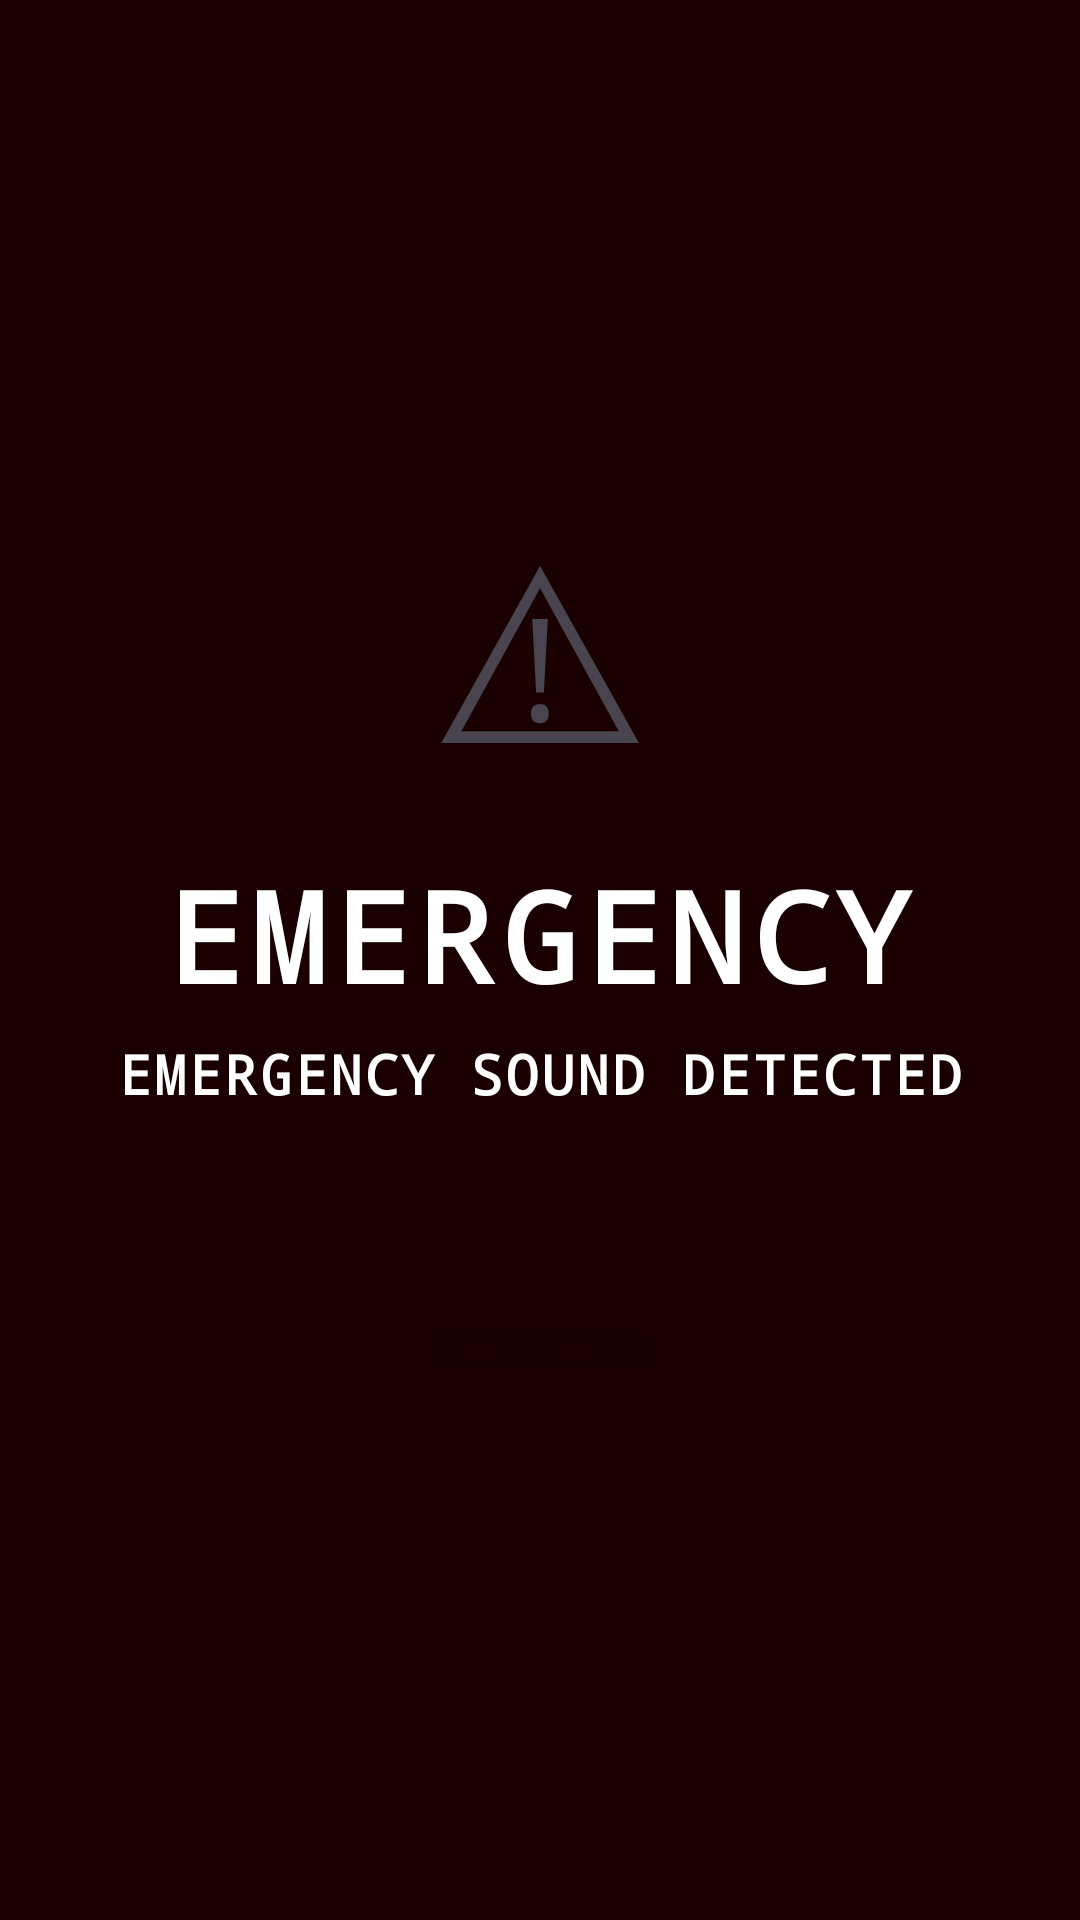

Produce the Android XML layout that renders to this screen, including the resource entries it uses.
<!-- AndroidManifest.xml: application theme Theme.GemmaApp -->
<!-- res/layout/screen_emergency.xml -->
<?xml version="1.0" encoding="utf-8"?>
<FrameLayout xmlns:android="http://schemas.android.com/apk/res/android"
    android:layout_width="match_parent"
    android:layout_height="match_parent"
    android:background="@color/emergency_bg">

    
    <View
        android:id="@+id/viewEmergencyPulse"
        android:layout_width="match_parent"
        android:layout_height="match_parent"
        android:background="@color/emergency_pulse"
        android:alpha="0.0" />

    
    <LinearLayout
        android:layout_width="match_parent"
        android:layout_height="wrap_content"
        android:layout_gravity="center"
        android:orientation="vertical"
        android:gravity="center"
        android:paddingStart="28dp"
        android:paddingEnd="28dp">

        
        <TextView
            android:id="@+id/tvEmergencyIcon"
            android:layout_width="wrap_content"
            android:layout_height="wrap_content"
            android:text="⚠"
            android:textSize="80sp" />

        <Space
            android:layout_width="match_parent"
            android:layout_height="12dp" />

        <TextView
            android:layout_width="wrap_content"
            android:layout_height="wrap_content"
            android:text="EMERGENCY"
            android:textSize="42sp"
            android:textStyle="bold"
            android:fontFamily="monospace"
            android:letterSpacing="0.06"
            android:textColor="@color/emergency_text" />

        <Space
            android:layout_width="match_parent"
            android:layout_height="6dp" />

        
        <TextView
            android:id="@+id/tvEmergencySoundType"
            android:layout_width="wrap_content"
            android:layout_height="wrap_content"
            android:text="EMERGENCY SOUND DETECTED"
            android:textSize="18sp"
            android:textStyle="bold"
            android:fontFamily="monospace"
            android:letterSpacing="0.06"
            android:textAllCaps="true"
            android:textColor="@color/emergency_text" />

        <Space
            android:layout_width="match_parent"
            android:layout_height="52dp" />

        <FrameLayout
            android:id="@+id/btnEmergencyDismiss"
            android:layout_width="200dp"
            android:layout_height="56dp"
            android:background="@drawable/bg_emergency_dismiss_btn"
            android:clickable="true"
            android:focusable="true">

            <TextView
                android:layout_width="wrap_content"
                android:layout_height="wrap_content"
                android:layout_gravity="center"
                android:text="DISMISS"
                android:textSize="14sp"
                android:textStyle="bold"
                android:fontFamily="monospace"
                android:letterSpacing="0.14"
                android:textColor="@color/emergency_bg" />

        </FrameLayout>

    </LinearLayout>

    
    <LinearLayout
        android:layout_width="match_parent"
        android:layout_height="22dp"
        android:layout_gravity="bottom"
        android:gravity="center"
        android:orientation="horizontal">

        <View
            android:layout_width="120dp"
            android:layout_height="4dp"
            android:background="@drawable/bg_nav_bar_pill" />

    </LinearLayout>

</FrameLayout>
<!-- resources referenced by this layout -->
<resources>
  <color name="emergency_bg">#1A0000</color>
  <color name="emergency_pulse">#CC0000</color>
  <color name="emergency_text">#FFFFFF</color>
  <style name="Theme.GemmaApp" parent="Theme.Material3.DayNight.NoActionBar">
          <item name="colorPrimary">#1A73E8</item>
          <item name="colorOnPrimary">#FFFFFF</item>
          <item name="colorPrimaryContainer">#D2E3FC</item>
          <item name="colorOnPrimaryContainer">#041E49</item>
      </style>
</resources>
